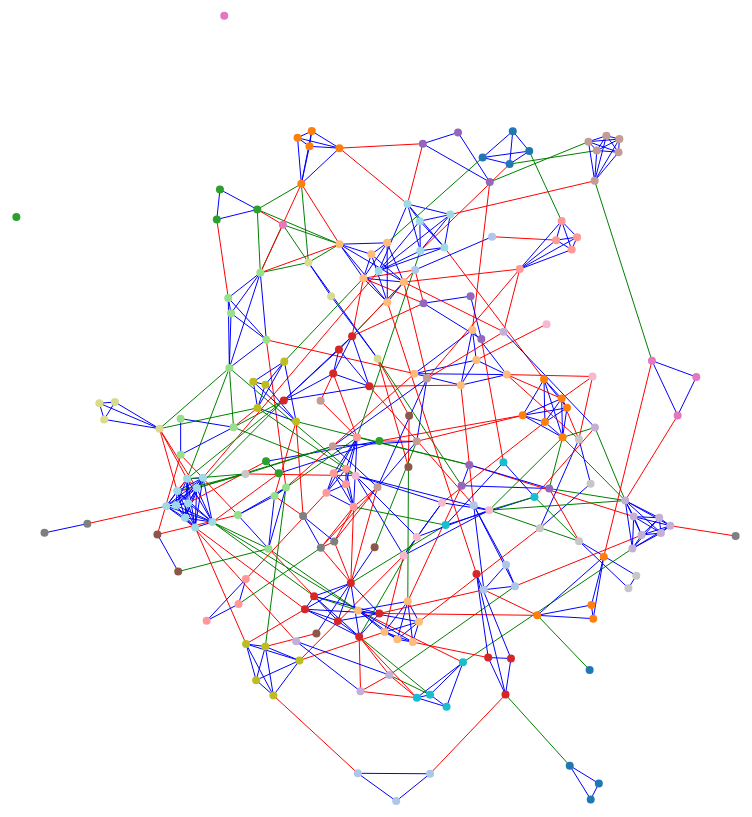
D3 v3 page, settled after 480 driven frames (8 s of simulated time); the page loaded 1 data file(s).


var width  = 1000;
var height = 1000;
var margin = 20;
var pad = margin / 2;

var color = d3.scale.category20();

// Generates a tooltip for a SVG circle element based on its ID
function addTooltip(circle) {
    var x = parseFloat(circle.attr("cx"));
    var y = parseFloat(circle.attr("cy"));
    var r = parseFloat(circle.attr("r"));
    var text = circle.attr("id");

    var tooltip = d3.select("#plot")
        .append("text")
        .text(text)
        .attr("x", x)
        .attr("y", y)
        .attr("dy", -r * 2)
        .attr("id", "tooltip");

    var offset = tooltip.node().getBBox().width / 2;

    if ((x - offset) < 0) {
        tooltip.attr("text-anchor", "start");
        tooltip.attr("dx", -r);
    }
    else if ((x + offset) > (width - margin)) {
        tooltip.attr("text-anchor", "end");
        tooltip.attr("dx", r);
    }
    else {
        tooltip.attr("text-anchor", "middle");
        tooltip.attr("dx", 0);
    }
}
var vis = d3.select("#chart")
  .append("svg:svg")
    .attr("width", width)
    .attr("height", height)
    .attr("pointer-events", "all")
  .append('svg:g')
    .call(d3.behavior.zoom().on("zoom", redraw))
  .append('svg:g');

vis.append('svg:rect')
    .attr('width', width)
    .attr('height', height)
    .attr('fill', 'white');

function redraw() {
  console.log("here", d3.event.translate, d3.event.scale);
  vis.attr("transform",
      "translate(" + d3.event.translate + ")"
      + " scale(" + d3.event.scale + ")");
}

function drawGraph(graph) {
    var svg = d3.select("#force").append("svg")
        .attr("width", width)
        .attr("height", height);

    // draw plot background
    svg.append("rect")
        .attr("width", width)
        .attr("height", height)
        .style("fill", "#ffffff");

    // create an area within svg for plotting graph
    var plot = svg.append("g")
        .attr("id", "plot")
        .attr("transform", "translate(" + pad + ", " + pad + ")");

    // https://github.com/mbostock/d3/wiki/Force-Layout#wiki-force
    var layout = d3.layout.force()
        .size([width - margin, height - margin])
        .charge(-120)
        .linkDistance(function(d, i) {
            return ((d.source.group == d.target.group) ? 0 : 30) + d.distance;
        })
        .nodes(graph.nodes)
        .links(graph.links)
        .start();

    drawLinks(graph.links);
    drawNodes(graph.nodes);

    // add ability to drag and update layout
    // https://github.com/mbostock/d3/wiki/Force-Layout#wiki-drag
    d3.selectAll(".node").call(layout.drag);

    // https://github.com/mbostock/d3/wiki/Force-Layout#wiki-on
    layout.on("tick", function() {
        d3.selectAll(".link")
            .attr("x1", function(d) { return d.source.x; })
            .attr("y1", function(d) { return d.source.y; })
            .attr("x2", function(d) { return d.target.x; })
            .attr("y2", function(d) { return d.target.y; });

        d3.selectAll(".node")
            .attr("cx", function(d) { return d.x; })
            .attr("cy", function(d) { return d.y; });
    });
}
    function tick(e) {
  // Push different nodes in different directions for clustering.
  var k = 6 * e.alpha;
  graph.nodes.forEach(function(o, i) {
    o.y += i & 1 ? k : -k;
    o.x += i & 2 ? k : -k;
  });
  node.attr("cx", function(d) { return d.x; })
      .attr("cy", function(d) { return d.y; });

}
// Draws nodes on plot
function drawNodes(nodes) {
    // used to assign nodes color by group
    var color = d3.scale.category20();

    // https://github.com/mbostock/d3/wiki/Force-Layout#wiki-nodes
    d3.select("#plot").selectAll(".node")
        .data(nodes)
        .enter()
        .append("circle")
        .attr("class", "node")
        .attr("id", function(d, i) { return d.name; })
        .attr("cx", function(d, i) { return d.x; })
        .attr("cy", function(d, i) { return d.y; })
        .attr("r",  function(d, i) { return 4; })
        .style("fill",   function(d, i) { return color(d.group); })
        .on("mouseover", function(d, i) { addTooltip(d3.select(this)); })
        .on("mouseout",  function(d, i) { d3.select("#tooltip").remove(); });
}

// Draws edges between nodes
function drawLinks(links) {

    // https://github.com/mbostock/d3/wiki/Force-Layout#wiki-links
    d3.select("#plot").selectAll(".link")
        .data(links)
        .enter()
        .append("line")
        .attr("class", "link")
        .attr("x1", function(d) { return d.source.x; })
        .attr("y1", function(d) { return d.source.y; })
        .attr("x2", function(d) { return d.target.x; })
        .attr("y2", function(d) { return d.target.y; })
        .style("stroke-width", "1px")
        .style("stroke", function(d) { return d.color; });

}



/*d3.json("ong-prod-cb-im-wordpress.db.json", drawGraph);*/
d3.json("data.json", drawGraph);
/*d3.json("network.json", drawGraph);*/


### data: data.json
{
 "nodes": [
  {
   "group": 243,
   "name": "0.98.248.97"
  },
  {
   "group": 229,
   "name": "10.229.150.53"
  },
  {
   "group": 242,
   "name": "100.255.65.73"
  },
  {
   "group": 203,
   "name": "101.193.212.180"
  },
  {
   "group": 229,
   "name": "103.107.27.105"
  },
  {
   "group": 224,
   "name": "103.75.228.13"
  },
  {
   "group": 212,
   "name": "104.149.206.168"
  },
  {
   "group": 212,
   "name": "105.148.239.144"
  },
  "... 192 more items"
 ],
 "links": [
  {
   "source": 0,
   "target": 98,
   "distance": 5.165,
   "color": "blue"
  },
  {
   "source": 0,
   "target": 43,
   "distance": 12.76,
   "color": "blue"
  },
  {
   "source": 1,
   "target": 167,
   "distance": 11.11,
   "color": "blue"
  },
  {
   "source": 1,
   "target": 44,
   "distance": 12.76,
   "color": "blue"
  },
  {
   "source": 1,
   "target": 4,
   "distance": 12.76,
   "color": "blue"
  },
  {
   "source": 1,
   "target": 97,
   "distance": 6.925,
   "color": "red"
  },
  {
   "source": 1,
   "target": 120,
   "distance": 11.11,
   "color": "green"
  },
  {
   "source": 2,
   "target": 30,
   "distance": 12.76,
   "color": "blue"
  },
  "... 514 more items"
 ]
}